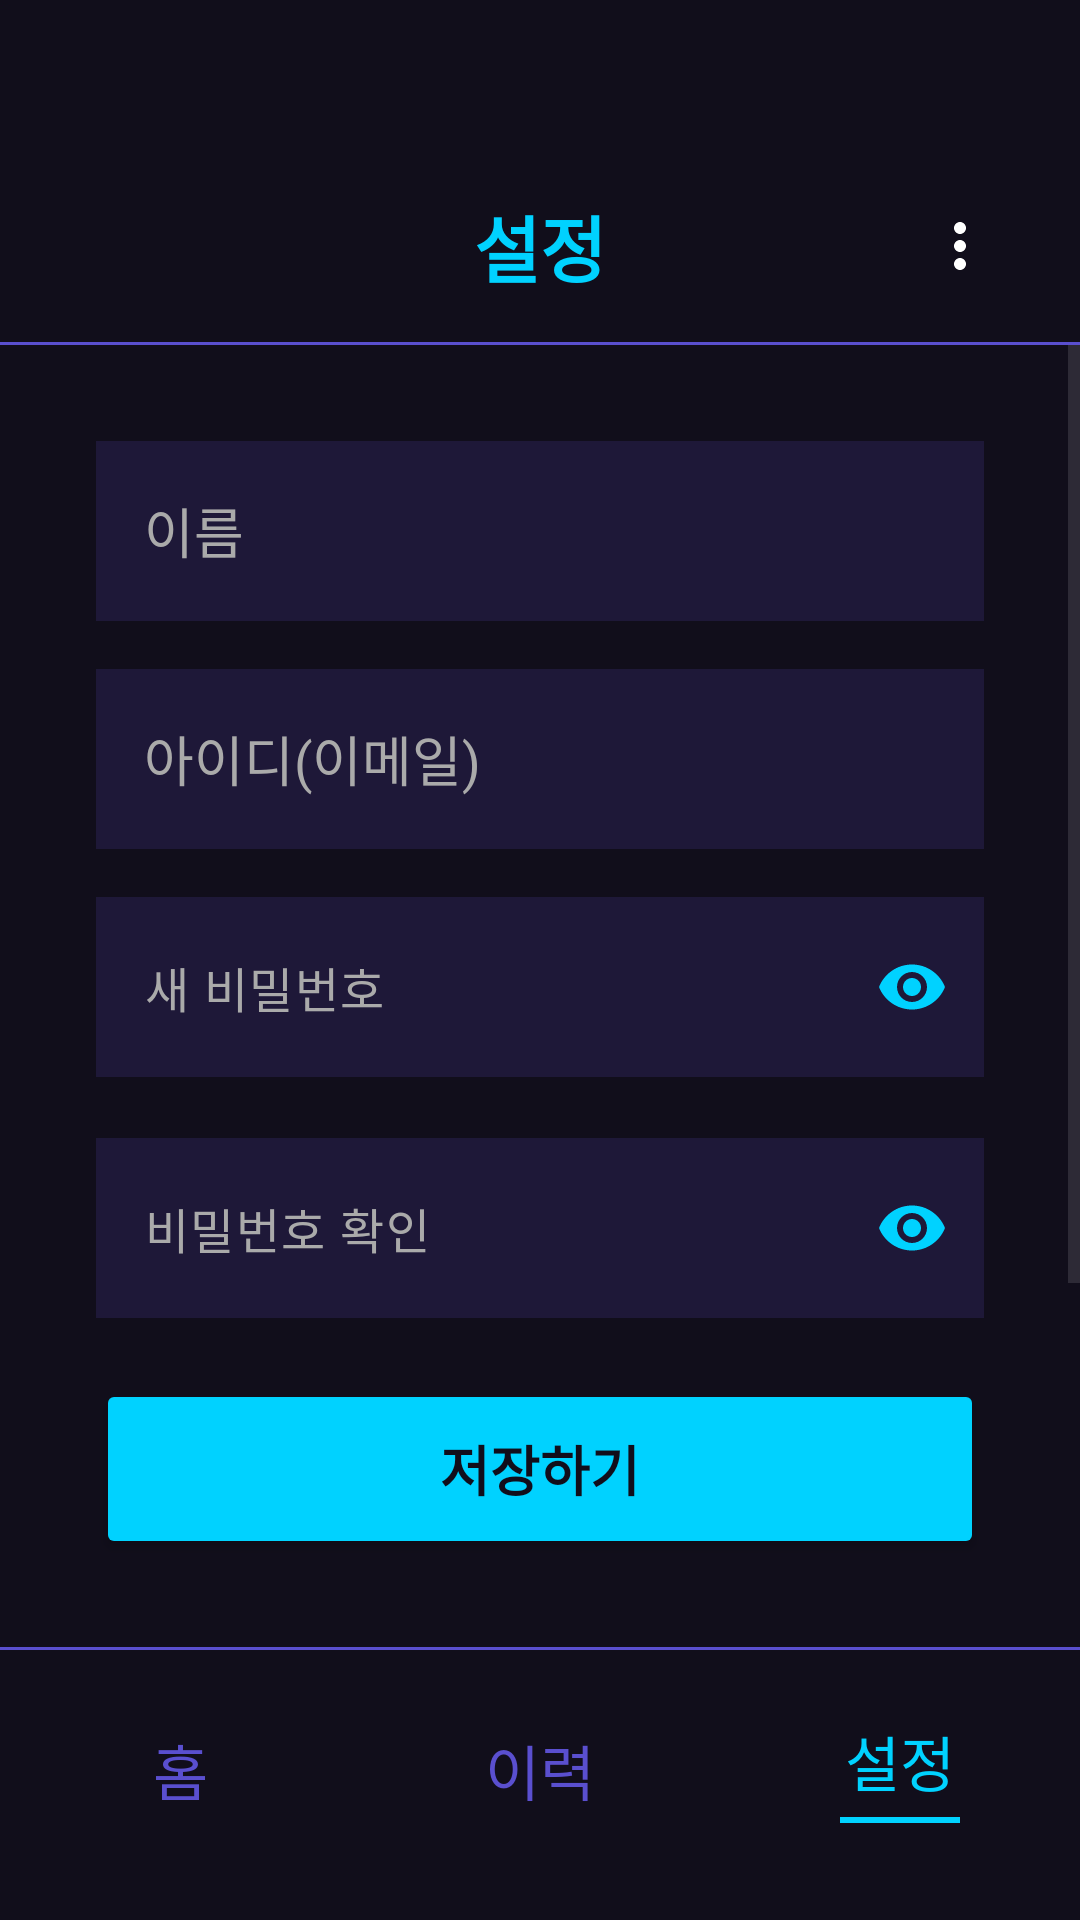

Here is an Android app screen rendered from its layout file. Give the layout XML and the strings, colors and styles it references.
<!-- AndroidManifest.xml: application theme Theme.AIDetector -->
<!-- res/layout/activity_settings.xml -->
<?xml version="1.0" encoding="utf-8"?>
<androidx.constraintlayout.widget.ConstraintLayout
    xmlns:android="http://schemas.android.com/apk/res/android"
    xmlns:app="http://schemas.android.com/apk/res-auto"
    android:layout_width="match_parent"
    android:layout_height="match_parent"
    android:background="#110E1B">

    <RelativeLayout
        android:id="@+id/topBar"
        android:layout_width="match_parent"
        android:layout_height="?attr/actionBarSize"
        android:layout_marginTop="50dp"
        app:layout_constraintTop_toTopOf="parent">

        <TextView
            android:layout_width="wrap_content"
            android:layout_height="wrap_content"
            android:layout_centerInParent="true"
            android:text="설정"
            android:textColor="#00D2FF"
            android:textSize="24sp"
            android:textStyle="bold" />

        <ImageButton
            android:id="@+id/btn_more_menu"
            android:layout_width="48dp"
            android:layout_height="48dp"
            android:layout_alignParentEnd="true"
            android:layout_centerVertical="true"
            android:layout_marginEnd="16dp"
            android:background="?attr/selectableItemBackgroundBorderless"
            android:src="@drawable/ic_more_vert"
            app:tint="#FFFFFF" />
    </RelativeLayout>

    <View
        android:id="@+id/top_divider"
        android:layout_width="match_parent"
        android:layout_height="1dp"
        android:background="#5A4FCF"
        app:layout_constraintTop_toBottomOf="@id/topBar" />

    <ScrollView
        android:layout_width="match_parent"
        android:layout_height="0dp"
        app:layout_constraintTop_toBottomOf="@id/top_divider"
        app:layout_constraintBottom_toTopOf="@id/nav_divider">

        <LinearLayout
            android:layout_width="match_parent"
            android:layout_height="wrap_content"
            android:orientation="vertical"
            android:paddingHorizontal="32dp"
            android:paddingTop="32dp"
            android:paddingBottom="40dp">

            <EditText
                android:id="@+id/et_setting_name"
                android:layout_width="match_parent"
                android:layout_height="60dp"
                android:background="#1E1838"
                android:enabled="false"
                android:focusable="false"
                android:hint="이름"
                android:padding="16dp"
                android:textColor="#888888"
                android:textColorHint="#AAAAAA"
                android:layout_marginBottom="16dp"/>

            <EditText
                android:id="@+id/et_setting_id"
                android:layout_width="match_parent"
                android:layout_height="60dp"
                android:background="#1E1838"
                android:enabled="false"
                android:focusable="false"
                android:hint="아이디(이메일)"
                android:padding="16dp"
                android:textColor="#888888"
                android:textColorHint="#AAAAAA"
                android:layout_marginBottom="16dp"/>

            <com.google.android.material.textfield.TextInputLayout
                android:id="@+id/pw_layout"
                android:layout_width="match_parent"
                android:layout_height="wrap_content"
                app:passwordToggleEnabled="true"
                app:passwordToggleTint="#00D2FF"
                app:hintEnabled="false"
                app:errorEnabled="true">

                <com.google.android.material.textfield.TextInputEditText
                    android:id="@+id/et_setting_pw"
                    android:layout_width="match_parent"
                    android:layout_height="60dp"
                    android:background="#1E1838"
                    android:hint="새 비밀번호"
                    android:padding="16dp"
                    android:textColor="#FFFFFF"
                    android:textColorHint="#AAAAAA"
                    android:inputType="textPassword" />
            </com.google.android.material.textfield.TextInputLayout>

            <com.google.android.material.textfield.TextInputLayout
                android:id="@+id/pw_confirm_layout"
                android:layout_width="match_parent"
                android:layout_height="wrap_content"
                app:passwordToggleEnabled="true"
                app:passwordToggleTint="#00D2FF"
                app:hintEnabled="false"
                app:errorEnabled="true">

                <com.google.android.material.textfield.TextInputEditText
                    android:id="@+id/et_setting_pw_confirm"
                    android:layout_width="match_parent"
                    android:layout_height="60dp"
                    android:background="#1E1838"
                    android:hint="비밀번호 확인"
                    android:padding="16dp"
                    android:textColor="#FFFFFF"
                    android:textColorHint="#AAAAAA"
                    android:inputType="textPassword" />
            </com.google.android.material.textfield.TextInputLayout>

            <Button
                android:id="@+id/btn_save"
                android:layout_width="match_parent"
                android:layout_height="60dp"
                android:backgroundTint="#00D2FF"
                android:text="저장하기"
                android:textColor="#110E1B"
                android:textSize="18sp"
                android:textStyle="bold"
                app:cornerRadius="12dp"
                android:layout_marginBottom="24dp" />

            <TextView
                android:id="@+id/tv_inquiry_history"
                android:layout_width="wrap_content"
                android:layout_height="wrap_content"
                android:layout_gravity="center"
                android:padding="8dp"
                android:text="내 문의 내역 확인"
                android:textColor="#FFFFFF"
                android:textSize="16sp"
                android:textStyle="bold"
                android:layout_marginBottom="12dp" />

            <TextView
                android:id="@+id/tv_replay_tutorial"
                android:layout_width="wrap_content"
                android:layout_height="wrap_content"
                android:layout_gravity="center"
                android:padding="10dp"
                android:text="튜토리얼 다시보기"
                android:textColor="#FFFFFF"
                android:textSize="16sp"
                android:textStyle="bold"
                android:background="?attr/selectableItemBackground" />

            <TextView
                android:id="@+id/tv_logout"
                android:layout_width="wrap_content"
                android:layout_height="wrap_content"
                android:layout_gravity="center"
                android:padding="8dp"
                android:text="로그아웃"
                android:textStyle="bold"
                android:textColor="#FFFFFF"
                android:textSize="16sp" />
        </LinearLayout>
    </ScrollView>

    <View
        android:id="@+id/nav_divider"
        android:layout_width="match_parent"
        android:layout_height="1dp"
        android:layout_marginBottom="10dp"
        android:background="#5A4FCF"
        app:layout_constraintBottom_toTopOf="@id/bottom_navigation" />

    <LinearLayout
        android:id="@+id/bottom_navigation"
        android:layout_width="match_parent"
        android:layout_height="60dp"
        android:layout_marginBottom="20dp"
        android:orientation="horizontal"
        app:layout_constraintBottom_toBottomOf="parent">

        <TextView
            android:id="@+id/nav_home"
            android:layout_width="0dp"
            android:layout_height="match_parent"
            android:layout_weight="1"
            android:gravity="center"
            android:text="홈"
            android:textColor="#5A4FCF"
            android:textSize="20sp" />

        <TextView
            android:id="@+id/nav_history"
            android:layout_width="0dp"
            android:layout_height="match_parent"
            android:layout_weight="1"
            android:gravity="center"
            android:text="이력"
            android:textColor="#5A4FCF"
            android:textSize="20sp" />

        <LinearLayout
            android:layout_width="0dp"
            android:layout_height="match_parent"
            android:layout_weight="1"
            android:gravity="center"
            android:orientation="vertical">
            <TextView
                android:layout_width="wrap_content"
                android:layout_height="wrap_content"
                android:text="설정"
                android:textColor="#00D2FF"
                android:textSize="20sp" />
            <View
                android:layout_width="40dp"
                android:layout_height="2dp"
                android:layout_marginTop="4dp"
                android:background="#00D2FF" />
        </LinearLayout>
    </LinearLayout>
</androidx.constraintlayout.widget.ConstraintLayout>
<!-- resources referenced by this layout -->
<resources>
  <!-- drawable ic_more_vert (drawable) -->
  <vector xmlns:android="http://schemas.android.com/apk/res/android"
      android:width="24dp"
      android:height="24dp"
      android:viewportWidth="24"
      android:viewportHeight="24">
      <path
          android:pathData="M12,8c1.1,0 2,-0.9 2,-2s-0.9,-2 -2,-2 -2,0.9 -2,2 0.9,2 2,2zM12,10c-1.1,0 -2,0.9 -2,2s0.9,2 2,2 2,-0.9 2,-2 -0.9,-2 -2,-2zM12,16c-1.1,0 -2,0.9 -2,2s0.9,2 2,2 2,-0.9 2,-2 -0.9,-2 -2,-2z"
          android:fillColor="#FFFFFF"/> </vector>
  <style name="Theme.AIDetector" parent="Base.Theme.AIDetector">
          <item name="popupMenuBackground">@android:color/white</item>
          <item name="actionOverflowMenuStyle">@style/WhitePopupMenu</item>
      </style>
  <style name="Base.Theme.AIDetector" parent="Theme.Material3.DayNight.NoActionBar">
      </style>
  <style name="WhitePopupMenu" parent="Widget.AppCompat.PopupMenu.Overflow">
          <item name="android:popupBackground">@android:color/white</item>
      </style>
</resources>
